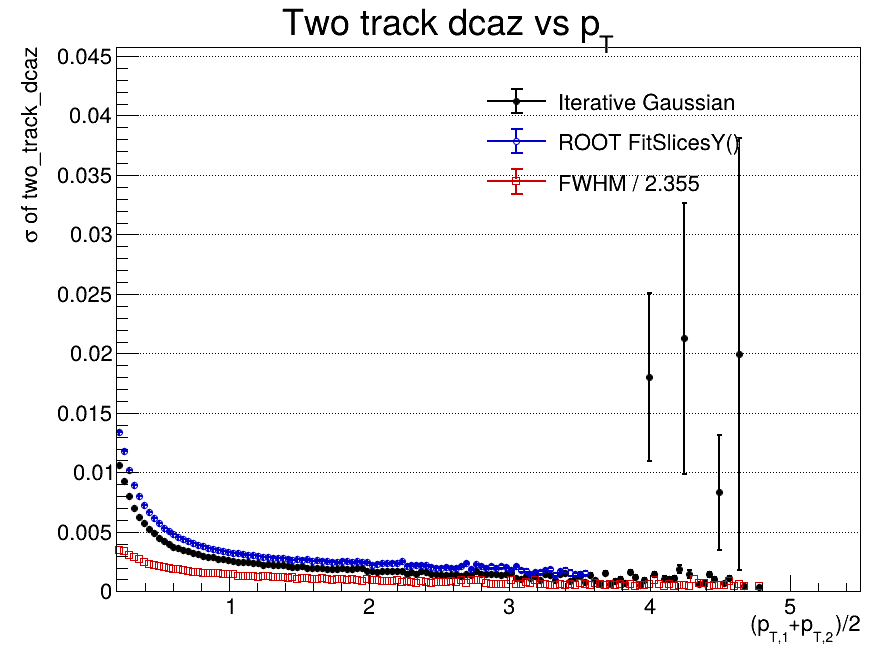

The table this chart was drawn from, first rows:
x_low, x_high, x_center, entries, iterative_mean, iterative_mean_error, iterative_sigma, iterative_sigma_error, iterative_chi2_ndf, iterative_iterations, iterative_fit_status, fitslicesy_sigma, fitslicesy_sigma_error, fwhm, fwhm_sigma
0.2, 0.2353, 0.2177, 193442, -4.46198400333e-05, 3.0843032766e-05, 0.01058, 3.51403456631e-05, 64.44, 6, 0, 0.01343, 3.99195085387e-05, 0.008164, 0.003467
0.2353, 0.2707, 0.253, 600296, -5.0188253234e-06, 1.54406874314e-05, 0.009261, 1.76002591563e-05, 216.5, 7, 0, 0.01181, 2.01837289707e-05, 0.007974, 0.003386
0.2707, 0.306, 0.2883, 918628, 2.29598280703e-05, 1.07841621449e-05, 0.007988, 1.22533166752e-05, 381.3, 6, 0, 0.01021, 1.41787742719e-05, 0.00717, 0.003045
0.306, 0.3413, 0.3237, 1161227, -3.40738726184e-06, 8.42316372246e-06, 0.006992, 9.56759125647e-06, 539.1, 6, 0, 0.008931, 1.10151347895e-05, 0.006877, 0.00292
0.3413, 0.3767, 0.359, 1311627, 8.92655609879e-06, 7.11882013539e-06, 0.006258, 8.10402381564e-06, 688.8, 6, 0, 0.007989, 9.2695968138e-06, 0.006324, 0.002686
0.3767, 0.412, 0.3943, 1356448, 4.17557467513e-06, 6.37588611152e-06, 0.005717, 7.24259398821e-06, 787.2, 6, 0, 0.007249, 8.25711415256e-06, 0.005843, 0.002481
0.412, 0.4473, 0.4297, 1324102, 1.11276800251e-08, 5.92872500284e-06, 0.005233, 6.74759068082e-06, 854, 6, 0, 0.00664, 7.67011623946e-06, 0.005395, 0.002291
0.4473, 0.4827, 0.465, 1242117, -2.34853594411e-06, 5.67077060864e-06, 0.0049, 6.37714646027e-06, 864.1, 5, 0, 0.006148, 7.30735626643e-06, 0.005253, 0.002231
0.4827, 0.518, 0.5003, 1136310, -4.58626714531e-06, 5.54260183337e-06, 0.004506, 6.30349344591e-06, 828, 6, 0, 0.005723, 7.11446655605e-06, 0.005055, 0.002146
0.518, 0.5533, 0.5357, 1023349, 2.88345648057e-06, 5.48626043399e-06, 0.00424, 6.23824427333e-06, 799.2, 5, 0, 0.005356, 6.99484186467e-06, 0.004839, 0.002055
0.5533, 0.5887, 0.571, 908045, -8.08541925121e-07, 5.52226823378e-06, 0.004006, 6.27480979656e-06, 748.5, 5, 0, 0.005073, 7.00673067636e-06, 0.004643, 0.001972
0.5887, 0.624, 0.6063, 799795, 7.82739777444e-06, 5.54840621123e-06, 0.003763, 6.29518530913e-06, 700.7, 6, 0, 0.004789, 7.07706542181e-06, 0.004452, 0.001891
0.624, 0.6593, 0.6417, 698274, -9.0615795599e-06, 5.67714654374e-06, 0.003665, 6.37654087241e-06, 642.1, 5, 0, 0.004572, 7.24774951725e-06, 0.00435, 0.001847
0.6593, 0.6947, 0.677, 608631, 1.46956999201e-05, 5.82938469218e-06, 0.003474, 6.60708073372e-06, 600.1, 5, 0, 0.004385, 7.41538730849e-06, 0.004155, 0.001764
0.6947, 0.73, 0.7123, 526238, 6.03197746931e-09, 6.03646507673e-06, 0.003395, 6.78335691519e-06, 564.9, 5, 0, 0.004205, 7.65521614099e-06, 0.003951, 0.001678
0.73, 0.7653, 0.7477, 457797, 1.17887407567e-05, 6.22689635987e-06, 0.00322, 7.07372275386e-06, 495.5, 5, 0, 0.004039, 7.82720441086e-06, 0.003923, 0.001666
0.7653, 0.8007, 0.783, 395413, -1.37233250517e-05, 6.45624613812e-06, 0.003145, 7.21646884965e-06, 441.3, 5, 0, 0.00391, 8.29617376435e-06, 0.003831, 0.001627
0.8007, 0.836, 0.8183, 343921, 1.31564152046e-05, 6.67487330981e-06, 0.002976, 7.5983474962e-06, 401.5, 5, 0, 0.003781, 8.61557281525e-06, 0.003724, 0.001581
0.836, 0.8713, 0.8537, 299148, 1.62316943736e-06, 6.95231172887e-06, 0.002926, 7.84487435905e-06, 365.2, 5, 0, 0.003661, 8.93638456084e-06, 0.003618, 0.001537
0.8713, 0.9067, 0.889, 260509, -7.00832678572e-06, 7.29491380486e-06, 0.00289, 8.16424202476e-06, 327.5, 4, 0, 0.003579, 9.30379221928e-06, 0.003544, 0.001505
0.9067, 0.942, 0.9243, 227076, -4.04682492597e-07, 7.59385161281e-06, 0.002741, 8.64615856666e-06, 284.8, 5, 0, 0.003469, 9.67075080939e-06, 0.003548, 0.001507
0.942, 0.9773, 0.9597, 199605, -5.45209340288e-06, 7.81974444164e-06, 0.002683, 8.83706349297e-06, 267.3, 5, 0, 0.003363, 9.96551803367e-06, 0.0034, 0.001444
0.9773, 1.013, 0.995, 174143, -2.3482279171e-06, 8.21833741679e-06, 0.002653, 9.23964863723e-06, 243.2, 4, 0, 0.003306, 1.06111145951e-05, 0.00336, 0.001427
1.013, 1.048, 1.03, 153566, -3.31348824668e-06, 8.53243012053e-06, 0.002512, 9.75851032762e-06, 210.5, 5, 0, 0.003214, 1.09583727739e-05, 0.003345, 0.00142
1.048, 1.083, 1.066, 135030, 2.43940077475e-07, 8.88532724472e-06, 0.00247, 1.01683245988e-05, 208.9, 5, 0, 0.003187, 1.19400197185e-05, 0.003118, 0.001324
1.083, 1.119, 1.101, 119511, 2.62050410371e-05, 9.33527847401e-06, 0.002458, 1.05805590878e-05, 182.3, 5, 0, 0.003103, 1.21473682398e-05, 0.003107, 0.001319
1.119, 1.154, 1.136, 105649, 1.19528847014e-05, 9.74183500952e-06, 0.00243, 1.10225789095e-05, 166.2, 4, 0, 0.003047, 1.27336062802e-05, 0.003109, 0.00132
1.154, 1.189, 1.172, 92840, 2.86307687083e-06, 1.0264552557e-05, 0.002411, 1.15720090832e-05, 148, 4, 0, 0.003034, 1.34446610719e-05, 0.003133, 0.001331
1.189, 1.225, 1.207, 82739, 1.03657284782e-05, 1.07099554966e-05, 0.002387, 1.2037317746e-05, 144.3, 4, 0, 0.002973, 1.41665919303e-05, 0.00294, 0.001248
1.225, 1.26, 1.242, 73632, -8.89718188547e-06, 1.10612825232e-05, 0.002252, 1.27516828762e-05, 119.4, 5, 0, 0.002907, 1.45338928186e-05, 0.002986, 0.001268
1.26, 1.295, 1.278, 64954, -8.03633779812e-06, 1.18226883032e-05, 0.002261, 1.36866836348e-05, 106.4, 5, 0, 0.002896, 1.51182687617e-05, 0.003068, 0.001303
1.295, 1.331, 1.313, 57948, 2.50704428389e-06, 1.21314309664e-05, 0.002212, 1.38488317424e-05, 102, 5, 0, 0.002845, 1.64008820731e-05, 0.002854, 0.001212
1.331, 1.366, 1.348, 51227, -6.40740913262e-07, 1.28124512341e-05, 0.002205, 1.47128090325e-05, 94.48, 5, 0, 0.002819, 1.72662650227e-05, 0.002929, 0.001244
1.366, 1.401, 1.384, 46240, 2.67385681539e-06, 1.32990872304e-05, 0.002187, 1.51574286837e-05, 84.08, 5, 0, 0.002786, 1.78892490464e-05, 0.002849, 0.00121
1.401, 1.437, 1.419, 41343, 5.77649094363e-06, 1.35969171808e-05, 0.002132, 1.57614982736e-05, 91.24, 4, 0, 0.002756, 1.93895052199e-05, 0.002616, 0.001111
1.437, 1.472, 1.454, 36904, -1.44886797251e-05, 1.40944719504e-05, 0.002008, 1.61471986341e-05, 67.22, 5, 0, 0.00265, 1.93625541983e-05, 0.002751, 0.001168
1.472, 1.507, 1.49, 32788, 3.35657023538e-06, 1.50295835688e-05, 0.002014, 1.74239519464e-05, 67.23, 6, 0, 0.002701, 2.18089278418e-05, 0.002527, 0.001073
1.507, 1.543, 1.525, 29601, 1.22605223508e-05, 1.61598671206e-05, 0.002151, 1.81776852648e-05, 57.68, 4, 0, 0.002667, 2.12731343251e-05, 0.002706, 0.001149
1.543, 1.578, 1.56, 26272, 1.40626937269e-05, 1.62570121566e-05, 0.00197, 1.87264586682e-05, 52.13, 5, 0, 0.002694, 2.41941640523e-05, 0.002675, 0.001136
1.578, 1.613, 1.596, 24182, -1.98725383923e-05, 1.69147886402e-05, 0.001975, 1.96346134823e-05, 54.89, 5, 0, 0.002568, 2.29801204636e-05, 0.00252, 0.00107
1.613, 1.649, 1.631, 21802, 1.73430486638e-05, 1.76798148787e-05, 0.001961, 2.09698479618e-05, 56.94, 5, 0, 0.002613, 2.5354321125e-05, 0.002395, 0.001017
1.649, 1.684, 1.666, 19458, -3.49917534785e-05, 1.85233361873e-05, 0.001955, 2.13553190148e-05, 42.85, 5, 0, 0.002576, 2.66907504628e-05, 0.002648, 0.001124
1.684, 1.719, 1.702, 17669, 5.15562645758e-06, 1.8692766807e-05, 0.001898, 2.13247647784e-05, 41.89, 5, 0, 0.002529, 2.80686136468e-05, 0.002513, 0.001067
1.719, 1.755, 1.737, 16066, 9.49989658878e-06, 1.97045140047e-05, 0.001908, 2.28116624532e-05, 42.31, 4, 0, 0.002504, 2.89965828221e-05, 0.002315, 0.0009829
1.755, 1.79, 1.772, 14572, -3.20966290772e-06, 2.05163399424e-05, 0.001903, 2.31746717797e-05, 30.29, 4, 0, 0.002433, 2.96484897581e-05, 0.002479, 0.001053
1.79, 1.825, 1.808, 13175, -4.1088799868e-06, 2.23691325715e-05, 0.001942, 2.61967395626e-05, 35.68, 5, 0, 0.00257, 3.21891146613e-05, 0.002365, 0.001004
1.825, 1.861, 1.843, 12089, 5.71324108475e-06, 2.24981050975e-05, 0.001893, 2.6073994787e-05, 33.06, 4, 0, 0.002525, 3.48799429028e-05, 0.002341, 0.0009939
1.861, 1.896, 1.878, 10890, 2.47635871518e-07, 2.35776417823e-05, 0.001897, 2.70985519171e-05, 29.07, 4, 0, 0.002438, 3.41649198027e-05, 0.002367, 0.001005
1.896, 1.931, 1.914, 9749, 3.77799079477e-05, 2.57395520723e-05, 0.001925, 3.12860349564e-05, 35.7, 5, 0, 0.002534, 3.64876843257e-05, 0.002182, 0.0009268
1.931, 1.967, 1.949, 8993, 5.30602493554e-05, 2.68563031967e-05, 0.001938, 3.19017215859e-05, 30.51, 5, 0, 0.002445, 3.50522920386e-05, 0.002119, 0.0008997
1.967, 2.002, 1.984, 8170, 9.27510750472e-06, 2.54029737246e-05, 0.00171, 3.06575712991e-05, 24.45, 5, 0, 0.002447, 4.13767229492e-05, 0.002376, 0.001009
2.002, 2.037, 2.02, 7343, 5.58555642335e-05, 2.65232905226e-05, 0.00171, 3.12786222042e-05, 22.55, 5, 0, 0.002231, 3.82592942625e-05, 0.002199, 0.000934
2.037, 2.073, 2.055, 6672, -1.38389300787e-05, 2.64593133046e-05, 0.001636, 3.11845646723e-05, 21.86, 5, 0, 0.002338, 4.66942434994e-05, 0.002219, 0.0009422
2.073, 2.108, 2.09, 6151, 6.63558274062e-05, 2.90420680105e-05, 0.001694, 3.49555814426e-05, 22.01, 5, 0, 0.00236, 4.64401967371e-05, 0.002108, 0.0008952
2.108, 2.143, 2.126, 5618, 8.1225762083e-06, 3.02786432651e-05, 0.001695, 3.57422000332e-05, 20.24, 5, 0, 0.002361, 4.92444093628e-05, 0.001962, 0.0008332
2.143, 2.179, 2.161, 5161, 9.48336526175e-05, 3.25602324171e-05, 0.001717, 3.81364313005e-05, 17.86, 6, 0, 0.002422, 5.01965842517e-05, 0.002066, 0.0008772
2.179, 2.214, 2.196, 4618, -1.15349760896e-05, 3.37402059127e-05, 0.001716, 4.01417384723e-05, 13.51, 5, 0, 0.002361, 5.21298474307e-05, 0.00232, 0.0009852
2.214, 2.249, 2.232, 4324, -8.31199301493e-06, 3.54703182693e-05, 0.001715, 4.27332861104e-05, 17.86, 5, 0, 0.002534, 5.88028649586e-05, 0.001772, 0.0007527
2.249, 2.285, 2.267, 3992, -2.09528423047e-05, 3.24422571752e-05, 0.001494, 3.69920717926e-05, 10.08, 6, 0, 0.00216, 5.53634173425e-05, 0.002146, 0.0009115
2.285, 2.32, 2.302, 3666, -1.13076404478e-05, 3.62130468297e-05, 0.001665, 4.12478956204e-05, 11.37, 5, 0, 0.002224, 5.44628655246e-05, 0.001936, 0.0008223
... 90 more rows
